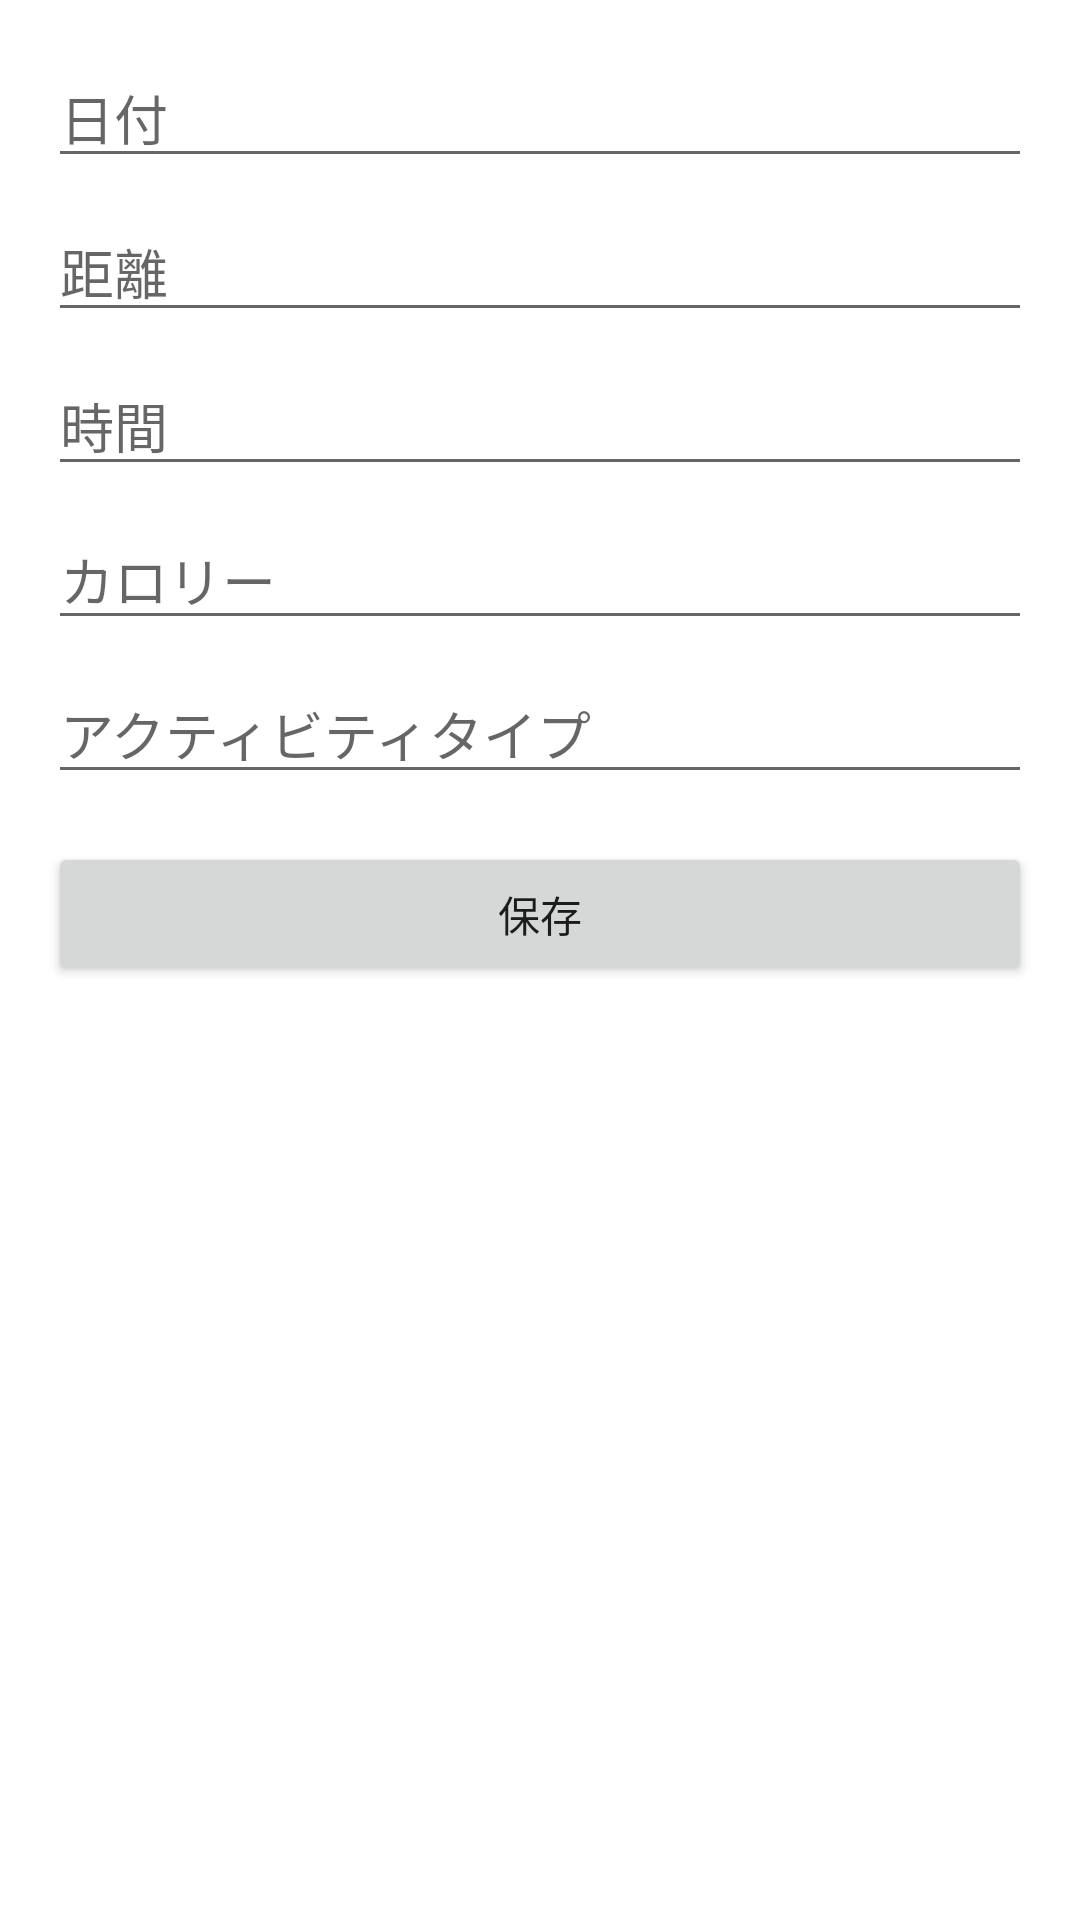

Produce the Android XML layout that renders to this screen, including the resource entries it uses.
<!-- AndroidManifest.xml: application theme Theme.WorkLogger -->
<!-- res/layout/activity_edit_record.xml -->
<?xml version="1.0" encoding="utf-8"?>
<LinearLayout xmlns:android="http://schemas.android.com/apk/res/android"
    android:layout_width="match_parent"
    android:layout_height="match_parent"
    android:orientation="vertical"
    android:padding="16dp">

    <EditText
        android:id="@+id/editDate"
        android:layout_width="match_parent"
        android:layout_height="wrap_content"
        android:hint="日付"
        android:inputType="date"
        android:layout_marginBottom="8dp"/>

    <EditText
        android:id="@+id/editDistance"
        android:layout_width="match_parent"
        android:layout_height="wrap_content"
        android:hint="距離"
        android:inputType="numberDecimal"
        android:layout_marginBottom="8dp"/>

    <EditText
        android:id="@+id/editTime"
        android:layout_width="match_parent"
        android:layout_height="wrap_content"
        android:hint="時間"
        android:inputType="time"
        android:layout_marginBottom="8dp"/>

    <EditText
        android:id="@+id/editCalory"
        android:layout_width="match_parent"
        android:layout_height="wrap_content"
        android:hint="カロリー"
        android:inputType="numberDecimal"
        android:layout_marginBottom="8dp"/>

    <EditText
        android:id="@+id/editActivityType"
        android:layout_width="match_parent"
        android:layout_height="wrap_content"
        android:hint="アクティビティタイプ"
        android:inputType="text"
        android:layout_marginBottom="16dp"/>

    <Button
        android:id="@+id/saveButton"
        android:layout_width="match_parent"
        android:layout_height="wrap_content"
        android:text="保存"/>

</LinearLayout>
<!-- resources referenced by this layout -->
<resources>
  <style name="Theme.WorkLogger" parent="Theme.MaterialComponents.DayNight.DarkActionBar">
          
          <item name="colorPrimary">@color/purple_500</item>
          <item name="colorPrimaryVariant">@color/purple_700</item>
          <item name="colorOnPrimary">@color/white</item>
          
          <item name="colorSecondary">@color/teal_200</item>
          <item name="colorSecondaryVariant">@color/teal_700</item>
          <item name="colorOnSecondary">@color/black</item>
          
          <item name="android:statusBarColor">?attr/colorPrimaryVariant</item>
          
      </style>
  <!-- not gathered from this repository: default colours our renderer supplied (Android Studio template values) -->
  <color name="purple_500">#FF6200EE</color>
  <color name="purple_700">#FF3700B3</color>
  <color name="teal_200">#FF03DAC5</color>
  <color name="teal_700">#FF018786</color>
  <color name="black">#FF000000</color>
  <color name="white">#FFFFFFFF</color>
</resources>
